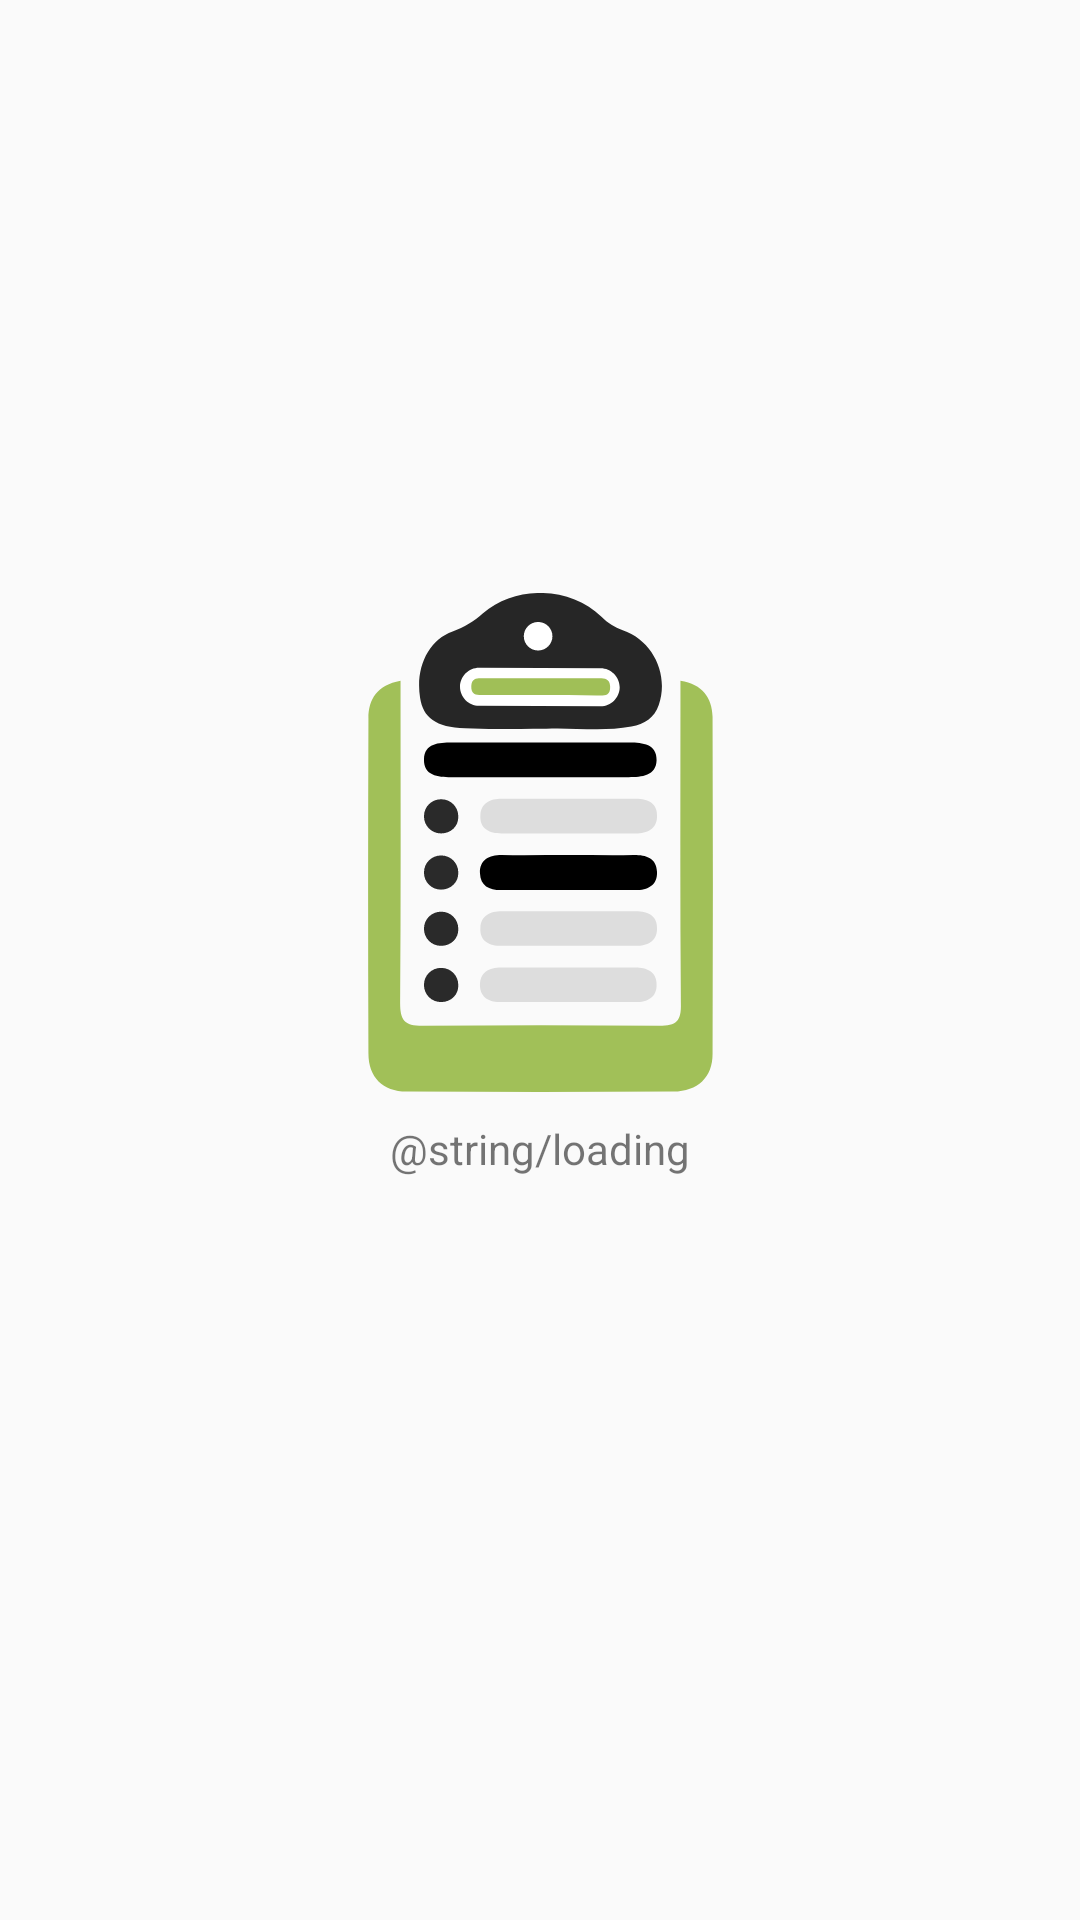

Layout XML and referenced resources for this Android screen:
<!-- AndroidManifest.xml: application theme AppTheme -->
<!-- res/layout/activity_loading.xml -->
<?xml version="1.0" encoding="utf-8"?>
<android.support.constraint.ConstraintLayout
    xmlns:android="http://schemas.android.com/apk/res/android"
    xmlns:app="http://schemas.android.com/apk/res-auto"
    xmlns:tools="http://schemas.android.com/tools"
    android:layout_width="match_parent"
    android:layout_height="match_parent">

    <ImageView
        android:id="@+id/imageView2"
        android:layout_width="115dp"
        android:layout_height="169dp"
        android:layout_marginBottom="8dp"
        android:layout_marginEnd="8dp"
        android:layout_marginStart="8dp"
        android:layout_marginTop="8dp"
        android:contentDescription="@string/logo"
        app:layout_constraintBottom_toBottomOf="parent"
        app:layout_constraintEnd_toEndOf="parent"
        app:layout_constraintStart_toStartOf="parent"
        app:layout_constraintTop_toTopOf="parent"
        app:layout_constraintVertical_bias="0.414"
        app:srcCompat="@drawable/ic_clipboard_clear" />

    <TextView
        android:id="@+id/textView15"
        android:layout_width="wrap_content"
        android:layout_height="wrap_content"
        android:layout_marginEnd="8dp"
        android:layout_marginStart="8dp"
        android:layout_marginTop="8dp"
        android:text="@string/loading"
        app:layout_constraintEnd_toEndOf="parent"
        app:layout_constraintStart_toStartOf="parent"
        app:layout_constraintTop_toBottomOf="@+id/imageView2" />
</android.support.constraint.ConstraintLayout>
<!-- resources referenced by this layout -->
<resources>
  <!-- drawable ic_clipboard_clear: vector/xml drawable (drawable, 3728 chars, omitted) -->
  <style name="AppTheme" parent="Theme.AppCompat.Light.DarkActionBar">
          
          <item name="colorPrimary">@color/colorPrimary</item>
          <item name="colorPrimaryDark">@color/colorPrimaryDark</item>
          <item name="colorAccent">@color/colorAccent</item>
      </style>
  <!-- not gathered from this repository: default colours our renderer supplied (Android Studio template values) -->
  <color name="colorPrimary">#FF6200EE</color>
  <color name="colorPrimaryDark">#FF3700B3</color>
  <color name="colorAccent">#FF03DAC5</color>
</resources>
